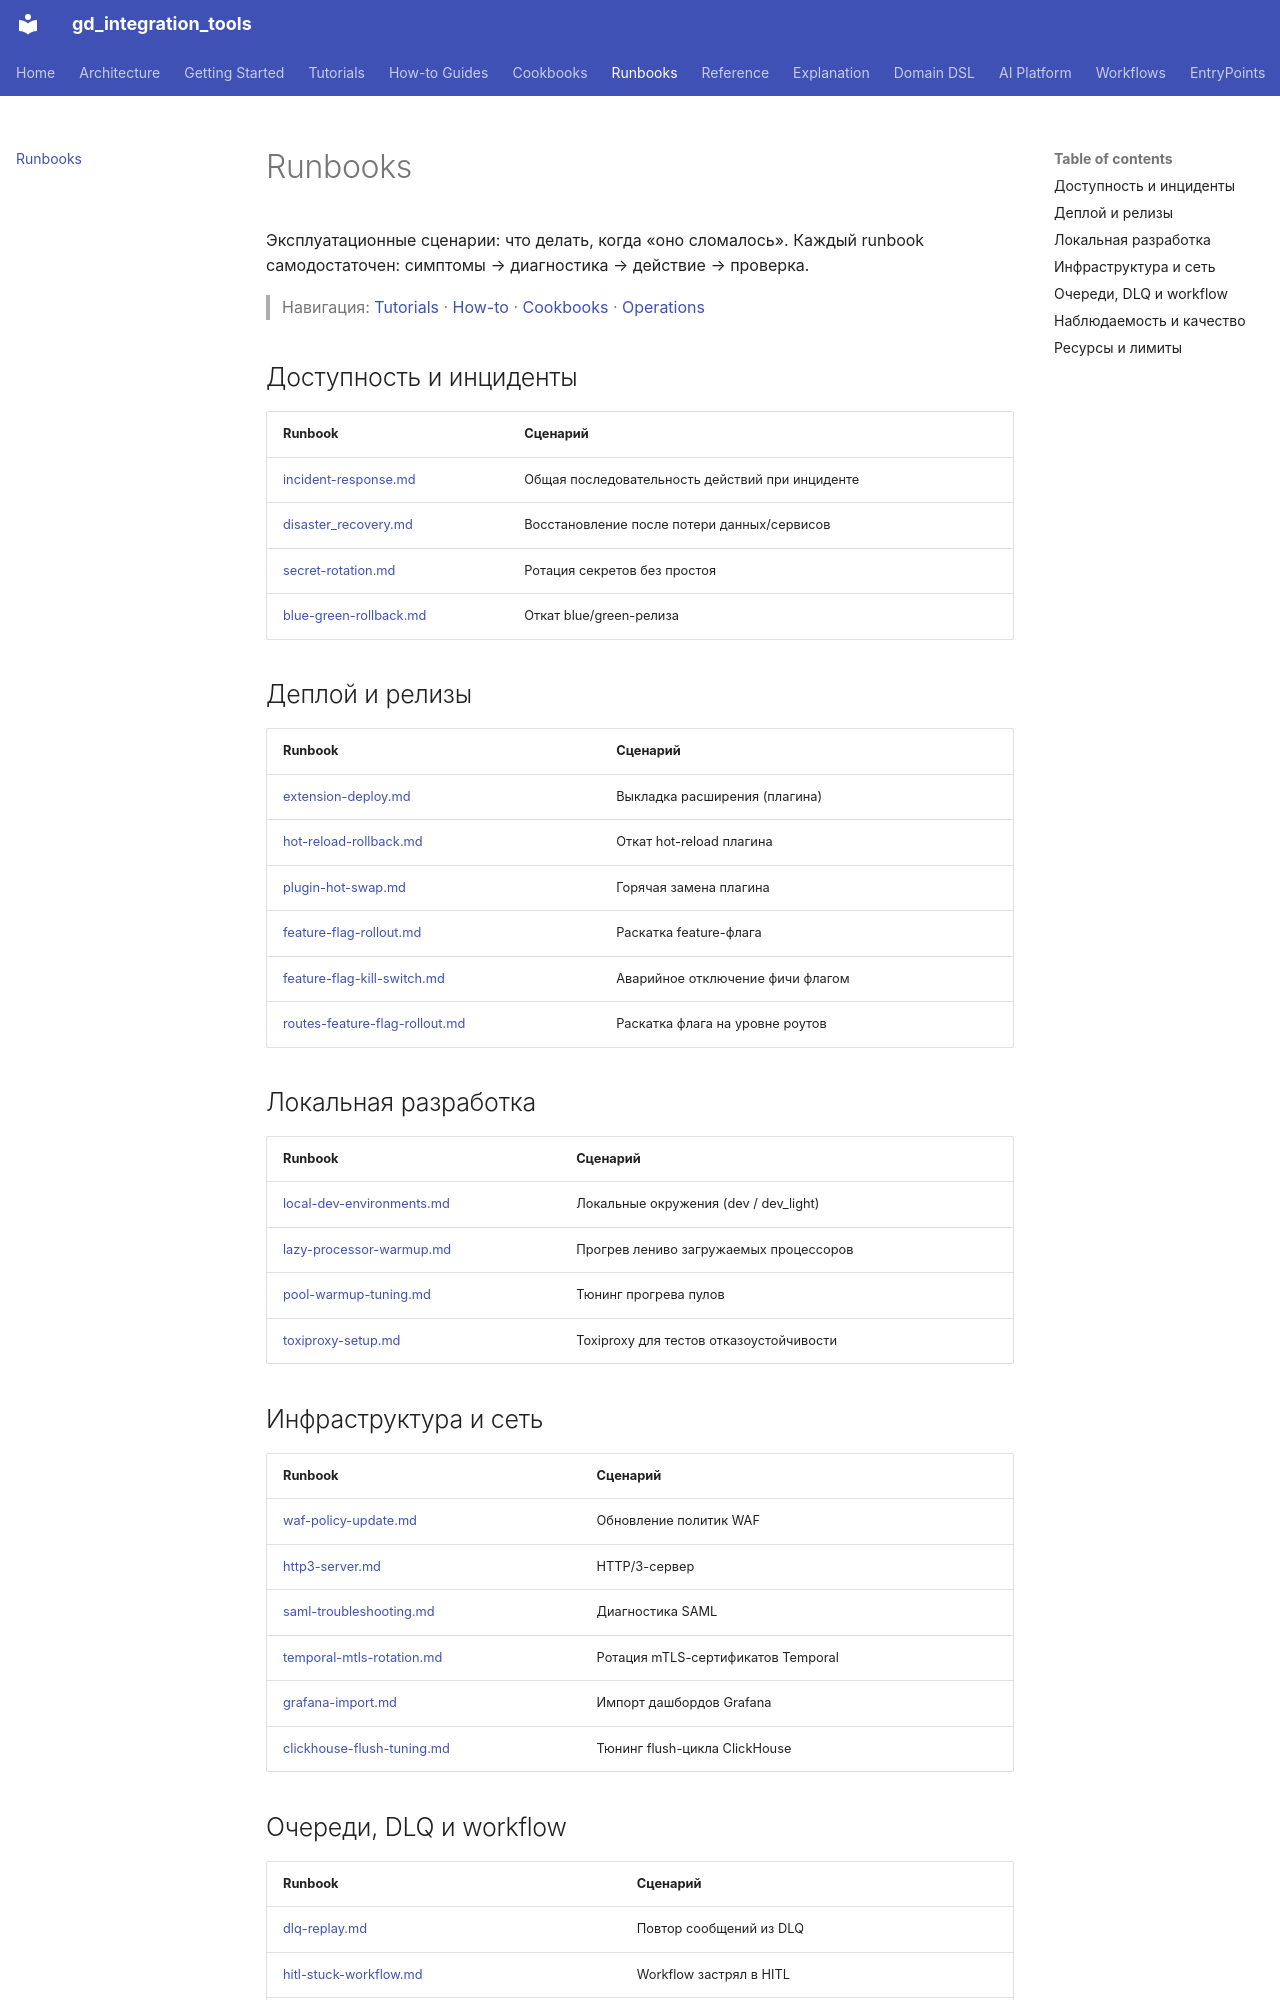

repository: IvanKorch1289/gd_integration_tools · page: runbooks/index.html · generator: mkdocs

# Runbooks

Эксплуатационные сценарии: что делать, когда «оно сломалось». Каждый runbook
самодостаточен: симптомы → диагностика → действие → проверка.

> Навигация: [Tutorials](../tutorials/index.md) · [How-to](../how-to/index.md) ·
> [Cookbooks](../cookbooks/README.md) · [Operations](../ops/index.md)

## Доступность и инциденты

| Runbook | Сценарий |
|---|---|
| [incident-response.md](incident-response.md) | Общая последовательность действий при инциденте |
| [disaster_recovery.md](disaster_recovery.md) | Восстановление после потери данных/сервисов |
| [secret-rotation.md](secret-rotation.md) | Ротация секретов без простоя |
| [blue-green-rollback.md](blue-green-rollback.md) | Откат blue/green-релиза |

## Деплой и релизы

| Runbook | Сценарий |
|---|---|
| [extension-deploy.md](extension-deploy.md) | Выкладка расширения (плагина) |
| [hot-reload-rollback.md](hot-reload-rollback.md) | Откат hot-reload плагина |
| [plugin-hot-swap.md](plugin-hot-swap.md) | Горячая замена плагина |
| [feature-flag-rollout.md](feature-flag-rollout.md) | Раскатка feature-флага |
| [feature-flag-kill-switch.md](feature-flag-kill-switch.md) | Аварийное отключение фичи флагом |
| [routes-feature-flag-rollout.md](routes-feature-flag-rollout.md) | Раскатка флага на уровне роутов |

## Локальная разработка

| Runbook | Сценарий |
|---|---|
| [local-dev-environments.md](local-dev-environments.md) | Локальные окружения (dev / dev_light) |
| [lazy-processor-warmup.md](lazy-processor-warmup.md) | Прогрев лениво загружаемых процессоров |
| [pool-warmup-tuning.md](pool-warmup-tuning.md) | Тюнинг прогрева пулов |
| [toxiproxy-setup.md](toxiproxy-setup.md) | Toxiproxy для тестов отказоустойчивости |

## Инфраструктура и сеть

| Runbook | Сценарий |
|---|---|
| [waf-policy-update.md](waf-policy-update.md) | Обновление политик WAF |
| [http3-server.md](http3-server.md) | HTTP/3-сервер |
| [saml-troubleshooting.md](saml-troubleshooting.md) | Диагностика SAML |
| [temporal-mtls-rotation.md](temporal-mtls-rotation.md) | Ротация mTLS-сертификатов Temporal |
| [grafana-import.md](grafana-import.md) | Импорт дашбордов Grafana |
| [clickhouse-flush-tuning.md](clickhouse-flush-tuning.md) | Тюнинг flush-цикла ClickHouse |
